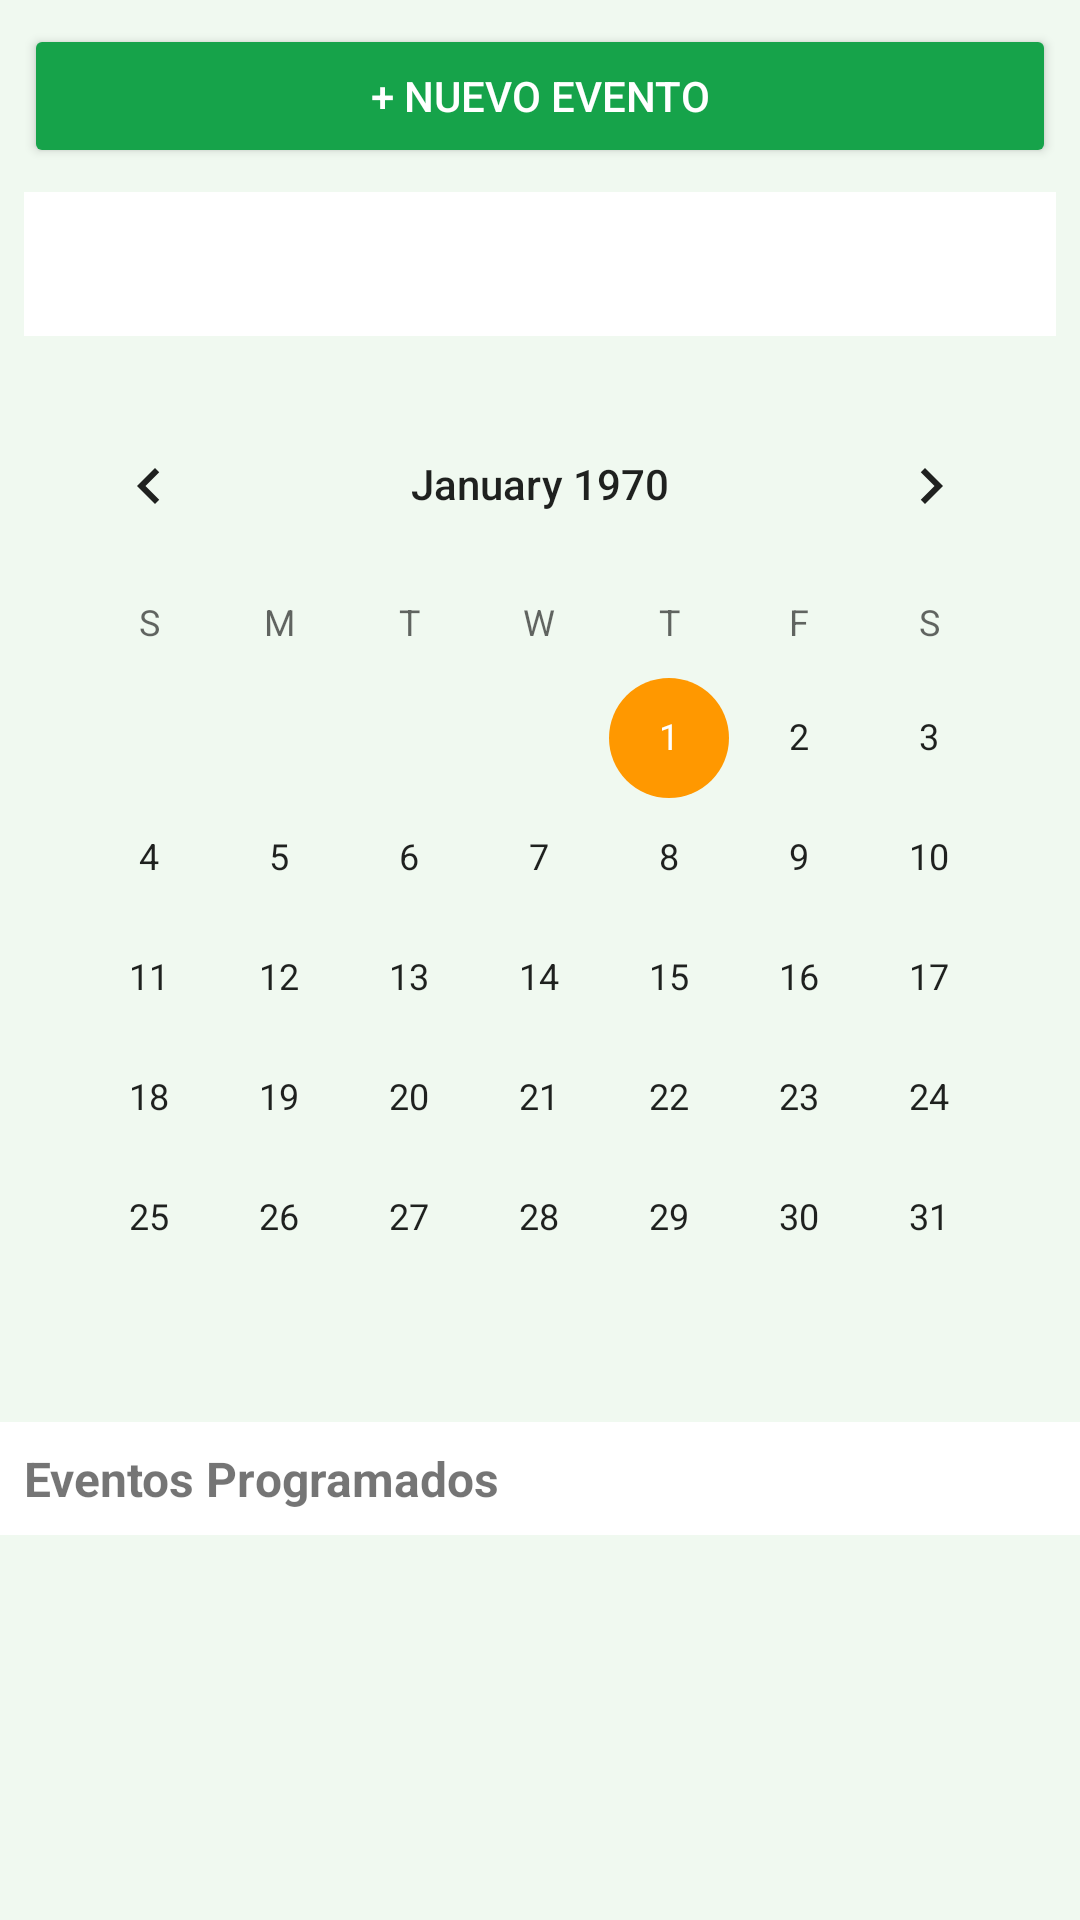

Android layout source for this screen:
<!-- AndroidManifest.xml: application theme Theme.AgroApp -->
<!-- res/layout/activity_calendario.xml -->
<?xml version="1.0" encoding="utf-8"?>
<LinearLayout xmlns:android="http://schemas.android.com/apk/res/android"
    xmlns:app="http://schemas.android.com/apk/res-auto"
    android:layout_width="match_parent"
    android:layout_height="match_parent"
    android:orientation="vertical"
    android:background="@color/background">

    <Button
        android:id="@+id/btnNuevoEvento"
        android:layout_width="match_parent"
        android:layout_height="wrap_content"
        android:layout_margin="8dp"
        android:text="+ Nuevo Evento"
        android:textColor="@color/white"
        android:backgroundTint="@color/primary"/>

    <Spinner
        android:id="@+id/spinnerFiltro"
        android:layout_width="match_parent"
        android:layout_height="48dp"
        android:layout_marginStart="8dp"
        android:layout_marginEnd="8dp"
        android:layout_marginBottom="8dp"
        android:background="@color/white"/>

    <CalendarView
        android:id="@+id/calendarView"
        android:layout_width="match_parent"
        android:layout_height="wrap_content"
        android:layout_margin="8dp"/>

    <TextView
        android:layout_width="match_parent"
        android:layout_height="wrap_content"
        android:text="Eventos Programados"
        android:textStyle="bold"
        android:textSize="16sp"
        android:padding="8dp"
        android:background="@color/card_background"/>

    <androidx.recyclerview.widget.RecyclerView
        android:id="@+id/recyclerEventos"
        android:layout_width="match_parent"
        android:layout_height="0dp"
        android:layout_weight="1"
        android:padding="8dp"/>

</LinearLayout>
<!-- resources referenced by this layout -->
<resources>
  <color name="background">#f0f9f0</color>
  <color name="card_background">#FFFFFF</color>
  <color name="primary">#16a34a</color>
  <color name="white">#FFFFFFFF</color>
  <style name="Theme.AgroApp" parent="Theme.MaterialComponents.DayNight.DarkActionBar">
          
          <item name="colorPrimary">@color/primary</item>
          <item name="colorPrimaryVariant">@color/primary_dark</item>
          <item name="colorOnPrimary">@color/white</item>
          
          <item name="colorSecondary">@color/accent</item>
          <item name="colorSecondaryVariant">@color/accent</item>
          <item name="colorOnSecondary">@color/white</item>
          
          <item name="android:statusBarColor">?attr/colorPrimaryVariant</item>
          
      </style>
  <color name="primary_dark">#15803d</color>
  <color name="accent">#FF9800</color>
</resources>
